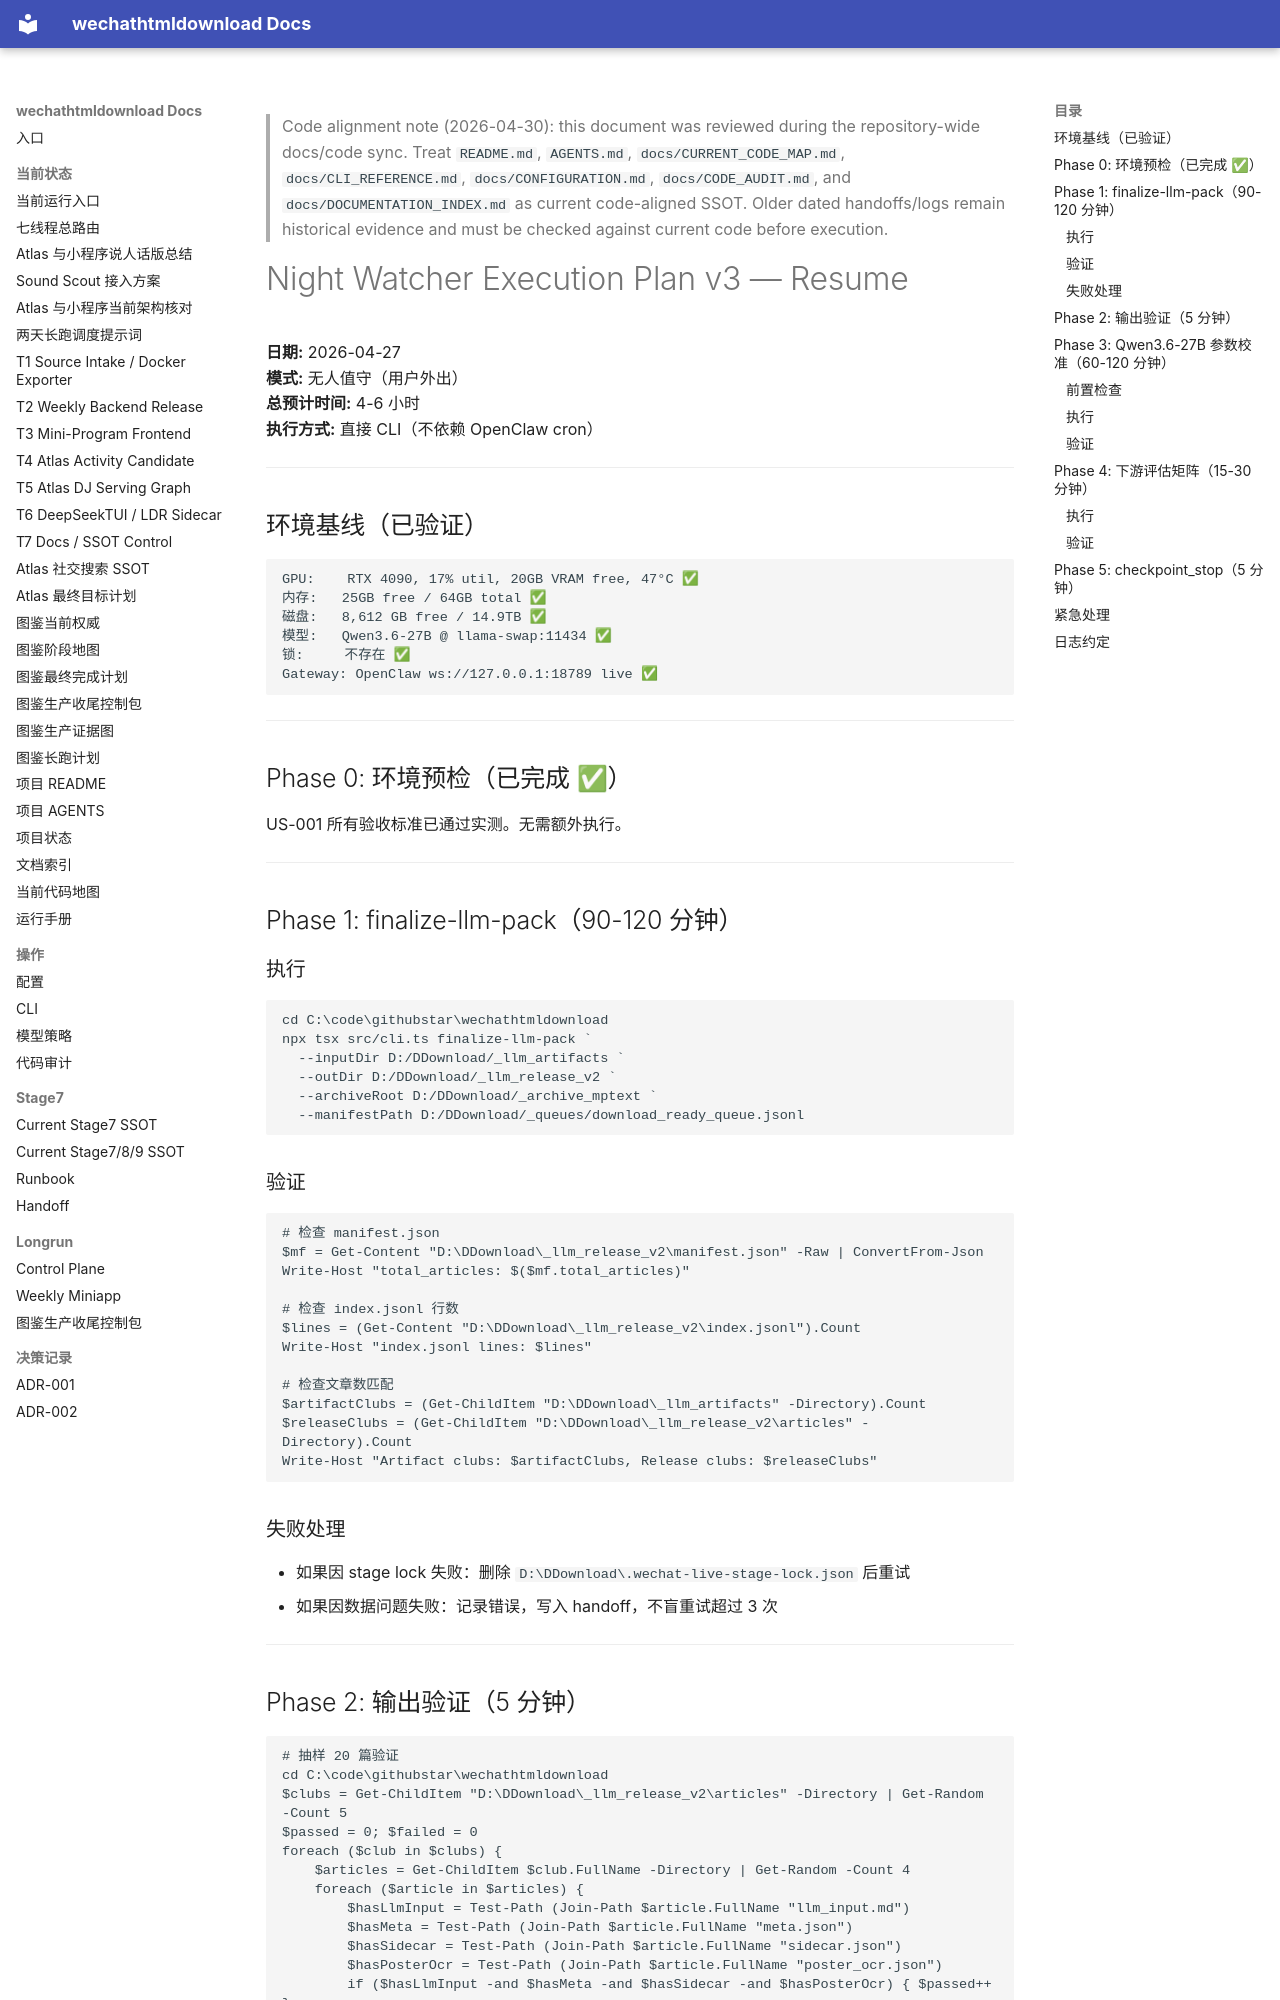

repository: yutianyu111602-glitch/wechathtmldownload · page: longrun/night-watcher/EXEC_PLAN_RESUME_2026-04-27.html · generator: mkdocs

<!-- CODE_ALIGNMENT_2026_04_30_START -->
> Code alignment note (2026-04-30): this document was reviewed during the repository-wide docs/code sync. Treat `README.md`, `AGENTS.md`, `docs/CURRENT_CODE_MAP.md`, `docs/CLI_REFERENCE.md`, `docs/CONFIGURATION.md`, `docs/CODE_AUDIT.md`, and `docs/DOCUMENTATION_INDEX.md` as current code-aligned SSOT. Older dated handoffs/logs remain historical evidence and must be checked against current code before execution.
<!-- CODE_ALIGNMENT_2026_04_30_END -->

# Night Watcher Execution Plan v3 — Resume

**日期:** 2026-04-27  
**模式:** 无人值守（用户外出）  
**总预计时间:** 4-6 小时  
**执行方式:** 直接 CLI（不依赖 OpenClaw cron）  

---

## 环境基线（已验证）

```
GPU:    RTX 4090, 17% util, 20GB VRAM free, 47°C ✅
内存:   25GB free / 64GB total ✅
磁盘:   8,612 GB free / 14.9TB ✅
模型:   Qwen3.6-27B @ llama-swap:11434 ✅
锁:     不存在 ✅
Gateway: OpenClaw ws://127.0.0.1:18789 live ✅
```

---

## Phase 0: 环境预检（已完成 ✅）

US-001 所有验收标准已通过实测。无需额外执行。

---

## Phase 1: finalize-llm-pack（90-120 分钟）

### 执行
```powershell
cd C:\code\githubstar\wechathtmldownload
npx tsx src/cli.ts finalize-llm-pack `
  --inputDir D:/DDownload/_llm_artifacts `
  --outDir D:/DDownload/_llm_release_v2 `
  --archiveRoot D:/DDownload/_archive_mptext `
  --manifestPath D:/DDownload/_queues/download_ready_queue.jsonl
```

### 验证
```powershell
# 检查 manifest.json
$mf = Get-Content "D:\DDownload\_llm_release_v2\manifest.json" -Raw | ConvertFrom-Json
Write-Host "total_articles: $($mf.total_articles)"

# 检查 index.jsonl 行数
$lines = (Get-Content "D:\DDownload\_llm_release_v2\index.jsonl").Count
Write-Host "index.jsonl lines: $lines"

# 检查文章数匹配
$artifactClubs = (Get-ChildItem "D:\DDownload\_llm_artifacts" -Directory).Count
$releaseClubs = (Get-ChildItem "D:\DDownload\_llm_release_v2\articles" -Directory).Count
Write-Host "Artifact clubs: $artifactClubs, Release clubs: $releaseClubs"
```

### 失败处理
- 如果因 stage lock 失败：删除 `D:\DDownload\.wechat-live-stage-lock.json` 后重试
- 如果因数据问题失败：记录错误，写入 handoff，不盲重试超过 3 次

---
